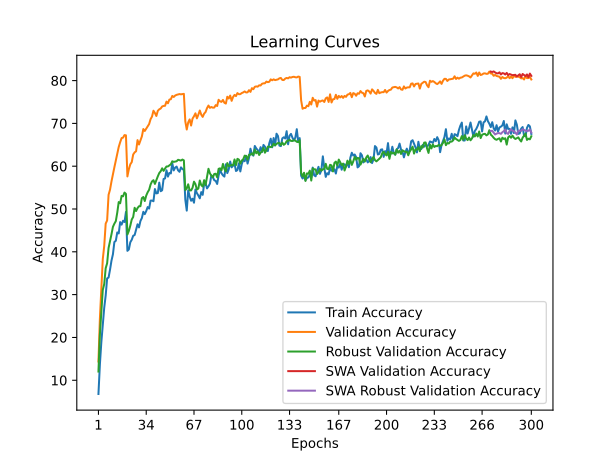

The table this chart was drawn from, first rows:
time; train_accuracy; train_loss; valid_accuracy; valid_loss; valid_accuracy_robust; valid_accuracy_swa; valid_accuracy_robust_swa
60,6835; 6,7907; 4,4444; 14,3800; 4,0397; 12,0345; 14,3800; 12,0345
101,2546; 13,6827; 4,2746; 24,4400; 3,6939; 20,7103; 24,4400; 20,7103
159,3486; 18,8940; 4,1535; 31,0500; 3,4505; 25,8621; 31,0500; 25,8621
219,7077; 23,0147; 4,0572; 38,3000; 3,1560; 31,1103; 38,3000; 31,1103
278,7065; 26,9680; 3,9606; 41,3800; 3,1641; 32,4759; 41,3800; 32,4759
335,6270; 29,7993; 3,9167; 46,5900; 3,0164; 36,1724; 46,5900; 36,1724
375,9427; 33,7913; 3,8354; 47,3300; 2,8281; 37,3241; 47,3300; 37,3241
433,0302; 33,9900; 3,8125; 53,3300; 2,7001; 40,9103; 53,3300; 40,9103
496,3723; 35,8333; 3,7886; 54,5100; 2,7298; 42,4897; 54,5100; 42,4897
557,3103; 37,9287; 3,7299; 56,4300; 2,6640; 44,0897; 56,4300; 44,0897
616,5399; 39,4167; 3,6916; 58,1300; 2,5623; 45,8276; 58,1300; 45,8276
656,0646; 42,2867; 3,6295; 59,7400; 2,5552; 46,5793; 59,7400; 46,5793
696,5891; 42,5787; 3,6200; 61,3500; 2,5198; 47,1655; 61,3500; 47,1655
736,9438; 44,5320; 3,5613; 63,1100; 2,4191; 49,1724; 63,1100; 49,1724
778,4155; 44,2907; 3,6006; 64,4800; 2,4353; 51,6207; 64,4800; 51,6207
819,5789; 46,9380; 3,5353; 65,6000; 2,4081; 51,3379; 65,6000; 51,3379
859,8918; 46,3473; 3,5413; 66,5700; 2,3690; 53,0690; 66,5700; 53,0690
902,5176; 47,2513; 3,5140; 66,6700; 2,3582; 52,9655; 66,6700; 52,9655
943,7514; 46,9653; 3,5150; 67,2700; 2,3103; 53,8414; 67,2700; 53,8414
983,8822; 49,3133; 3,4543; 67,2100; 2,3121; 53,5310; 67,2100; 53,5310
1023,9788; 40,2287; 3,6700; 57,6100; 2,5830; 44,0483; 57,6100; 44,0483
1065,1539; 40,5460; 3,6518; 59,2800; 2,5496; 44,8828; 59,2800; 44,8828
1106,8510; 42,2280; 3,6353; 60,4400; 2,4437; 46,1034; 60,4400; 46,1034
1146,8397; 42,8160; 3,6040; 60,9500; 2,5247; 47,5517; 60,9500; 47,5517
1187,1640; 43,7560; 3,6190; 62,7300; 2,4575; 48,1448; 62,7300; 48,1448
1228,3047; 43,9167; 3,5995; 63,2300; 2,4495; 50,2828; 63,2300; 50,2828
1270,1147; 45,1733; 3,5703; 63,4900; 2,4521; 49,5241; 63,4900; 49,5241
1311,3238; 46,4320; 3,5416; 66,0900; 2,4243; 50,2138; 66,0900; 50,2138
1351,6059; 45,7040; 3,5483; 65,0700; 2,4886; 50,6483; 65,0700; 50,6483
1391,1776; 47,2027; 3,4762; 65,9700; 2,4122; 50,6552; 65,9700; 50,6552
1431,9452; 47,8947; 3,4796; 66,9600; 2,4377; 52,5379; 66,9600; 52,5379
1473,1430; 49,3460; 3,4713; 68,6800; 2,3438; 52,8069; 68,6800; 52,8069
1513,3007; 48,7980; 3,4677; 68,2300; 2,3115; 51,8690; 68,2300; 51,8690
1554,2459; 49,5213; 3,4519; 68,7700; 2,2917; 53,1379; 68,7700; 53,1379
1595,5213; 50,4540; 3,4384; 69,3100; 2,3202; 53,9172; 69,3100; 53,9172
1635,3273; 50,1000; 3,4446; 69,8400; 2,3812; 54,4897; 69,8400; 54,4897
1675,5338; 51,9613; 3,3884; 70,9800; 2,2751; 55,7103; 70,9800; 55,7103
1715,6288; 51,9767; 3,3993; 71,6000; 2,1510; 56,4414; 71,6000; 56,4414
1755,4770; 51,8147; 3,3746; 72,9600; 2,2167; 56,7310; 72,9600; 56,7310
1795,0703; 54,6647; 3,3368; 72,4300; 2,1903; 55,8621; 72,4300; 55,8621
1837,5609; 53,6467; 3,3598; 71,7300; 2,2234; 56,7862; 71,7300; 56,7862
1879,4107; 53,7180; 3,3585; 72,9400; 2,1576; 57,6207; 72,9400; 57,6207
1919,4626; 56,1613; 3,2758; 73,2900; 2,1857; 58,4000; 73,2900; 58,4000
1959,0007; 54,1553; 3,3405; 73,4800; 2,2250; 58,8207; 73,4800; 58,8207
2000,5446; 54,3700; 3,3047; 73,9600; 2,1310; 59,5103; 73,9600; 59,5103
2041,9002; 57,0187; 3,3139; 74,0800; 2,1673; 58,9103; 74,0800; 58,9103
2083,2841; 57,1393; 3,3045; 74,1100; 2,1161; 59,4552; 74,1100; 59,4552
2123,0249; 59,0493; 3,2042; 75,0900; 2,0616; 59,9310; 75,0900; 59,9310
2162,9567; 57,5720; 3,2726; 74,7000; 2,1805; 59,9448; 74,7000; 59,9448
2204,3320; 58,4373; 3,2314; 75,5600; 2,1128; 60,1862; 75,5600; 60,1862
2246,3365; 58,3073; 3,2396; 75,6400; 2,0574; 60,4483; 75,6400; 60,4483
2286,4280; 60,6960; 3,1547; 76,4100; 2,0295; 61,1517; 76,4100; 61,1517
2326,6884; 59,0207; 3,2440; 76,1700; 2,0415; 61,0069; 76,1700; 61,0069
2367,5360; 59,6740; 3,2282; 76,5100; 2,1055; 61,0966; 76,5100; 61,0966
2408,1457; 59,9133; 3,2101; 76,6700; 2,0136; 61,1586; 76,6700; 61,1586
2448,4890; 59,0367; 3,2303; 76,7700; 2,1028; 61,4966; 76,7700; 61,4966
2488,0640; 58,6913; 3,2176; 76,8500; 2,0851; 61,4069; 76,8500; 61,4069
2528,5762; 59,7293; 3,2088; 76,7900; 2,0411; 61,3172; 76,7900; 61,3172
2570,6341; 59,3340; 3,2067; 76,8400; 2,0619; 61,5517; 76,8400; 61,5517
2611,4404; 59,1420; 3,1879; 76,9000; 2,0217; 61,3724; 76,9000; 61,3724
... 240 more rows
